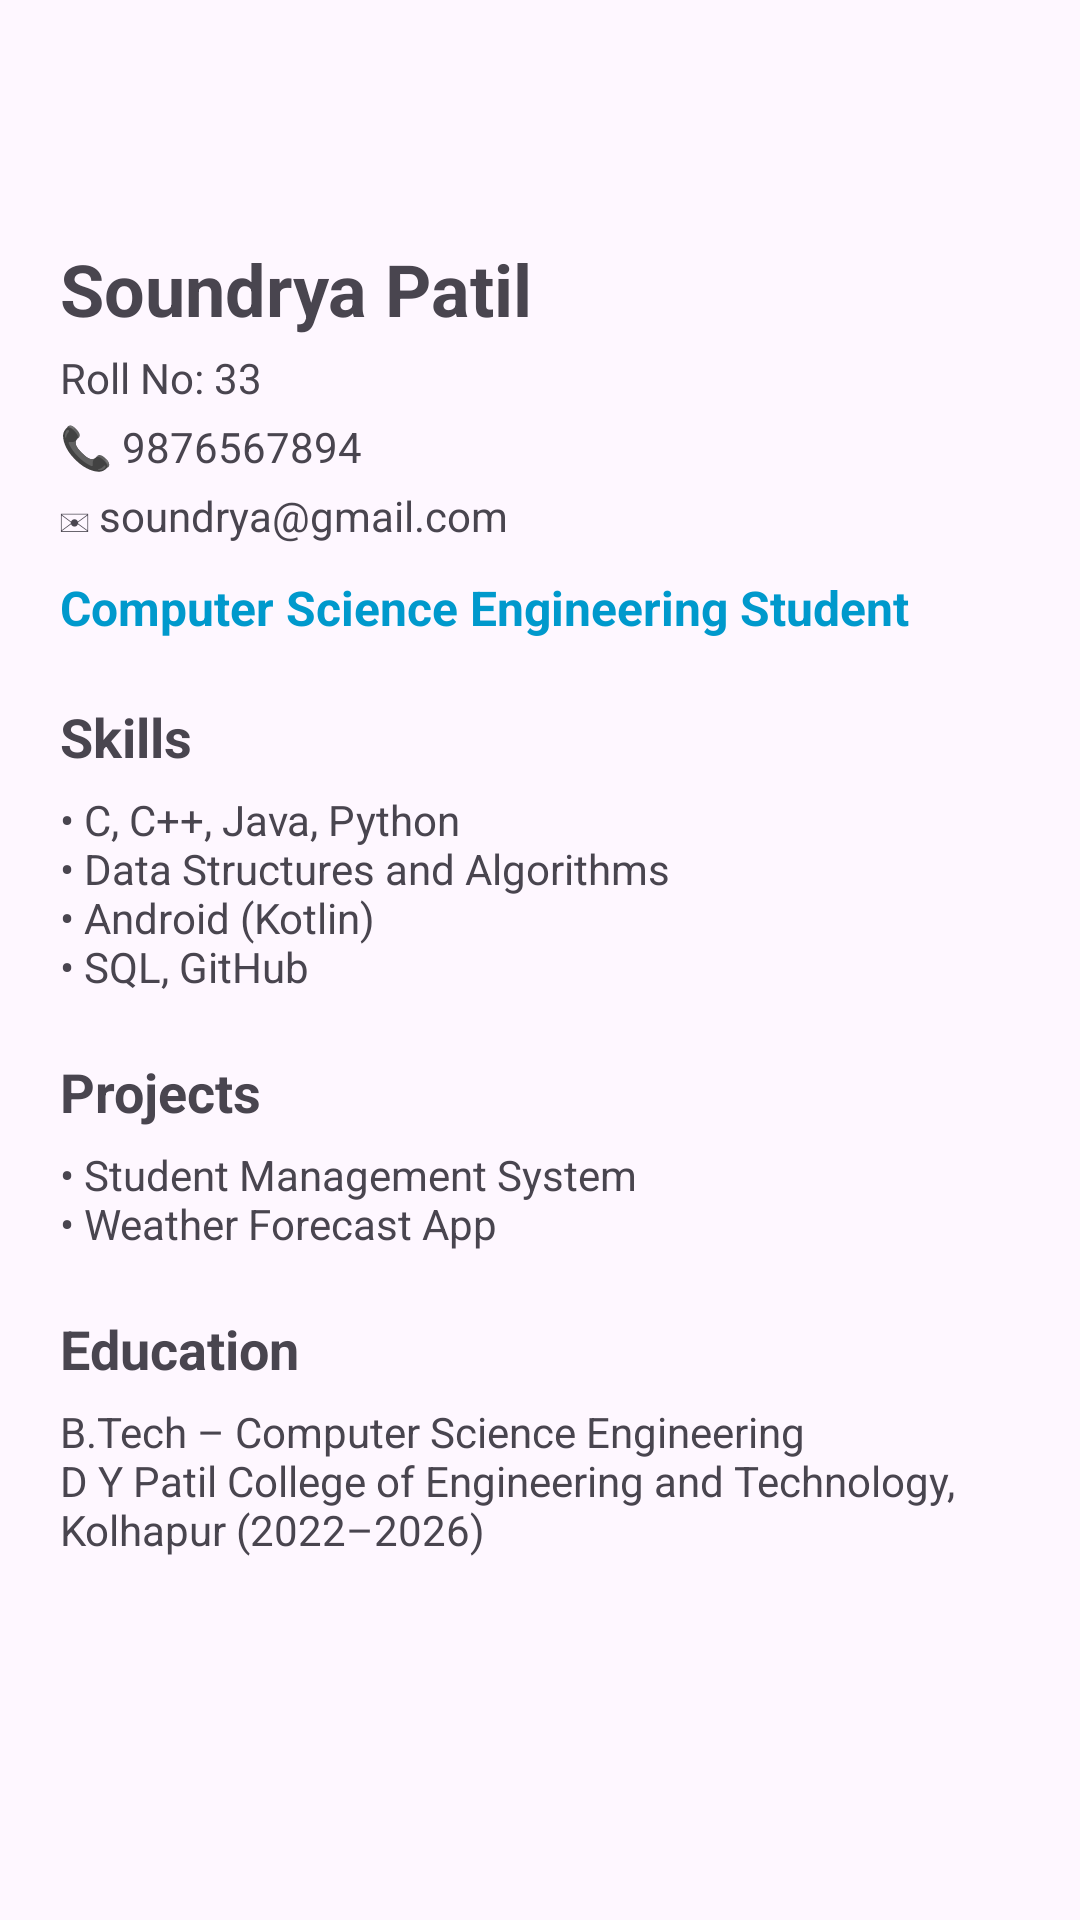

The Android layout XML behind this screen, and the referenced resources:
<!-- AndroidManifest.xml: application theme Theme.Layout -->
<!-- res/layout/activity_resume.xml -->
<?xml version="1.0" encoding="utf-8"?>
<ScrollView xmlns:android="http://schemas.android.com/apk/res/android"
    xmlns:app="http://schemas.android.com/apk/res-auto"
    xmlns:tools="http://schemas.android.com/tools"
    android:layout_width="match_parent"
    android:layout_height="match_parent"
    android:padding="20dp"
    tools:context=".ResumeActivity">

    <androidx.constraintlayout.widget.ConstraintLayout
        android:layout_width="match_parent"
        android:layout_height="wrap_content">

        
        <TextView
            android:id="@+id/tvName"
            android:layout_width="wrap_content"
            android:layout_height="wrap_content"
            android:text="Soundrya Patil"
            android:textSize="24sp"
            android:textStyle="bold"
            android:layout_marginTop="60dp"
            app:layout_constraintTop_toTopOf="parent"
            app:layout_constraintStart_toStartOf="parent" />

        
        <TextView
            android:id="@+id/tvRoll"
            android:layout_width="wrap_content"
            android:layout_height="wrap_content"
            android:text="Roll No: 33"
            android:textSize="14sp"
            android:layout_marginTop="4dp"
            app:layout_constraintTop_toBottomOf="@id/tvName"
            app:layout_constraintStart_toStartOf="parent" />

        
        <TextView
            android:id="@+id/tvPhone"
            android:layout_width="wrap_content"
            android:layout_height="wrap_content"
            android:text="📞 9876567894"
            android:textSize="14sp"
            android:layout_marginTop="4dp"
            app:layout_constraintTop_toBottomOf="@id/tvRoll"
            app:layout_constraintStart_toStartOf="parent" />

        
        <TextView
            android:id="@+id/tvEmail"
            android:layout_width="wrap_content"
            android:layout_height="wrap_content"
            android:text="✉ soundrya@gmail.com"
            android:textSize="14sp"
            android:layout_marginTop="4dp"
            app:layout_constraintTop_toBottomOf="@id/tvPhone"
            app:layout_constraintStart_toStartOf="parent" />

        
        <TextView
            android:id="@+id/tvTitle"
            android:layout_width="wrap_content"
            android:layout_height="wrap_content"
            android:text="Computer Science Engineering Student"
            android:textSize="16sp"
            android:textStyle="bold"
            android:textColor="@android:color/holo_blue_dark"
            android:layout_marginTop="10dp"
            app:layout_constraintTop_toBottomOf="@id/tvEmail"
            app:layout_constraintStart_toStartOf="parent" />

        
        <TextView
            android:id="@+id/tvSkillsHeader"
            android:layout_width="wrap_content"
            android:layout_height="wrap_content"
            android:text="Skills"
            android:textStyle="bold"
            android:textSize="18sp"
            android:layout_marginTop="20dp"
            app:layout_constraintTop_toBottomOf="@id/tvTitle"
            app:layout_constraintStart_toStartOf="parent" />

        
        <TextView
            android:id="@+id/tvSkills"
            android:layout_width="0dp"
            android:layout_height="wrap_content"
            android:text="• C, C++, Java, Python&#10;• Data Structures and Algorithms&#10;• Android (Kotlin)&#10;• SQL, GitHub"
            android:layout_marginTop="6dp"
            app:layout_constraintTop_toBottomOf="@id/tvSkillsHeader"
            app:layout_constraintStart_toStartOf="parent"
            app:layout_constraintEnd_toEndOf="parent" />

        
        <TextView
            android:id="@+id/tvProjectsHeader"
            android:layout_width="wrap_content"
            android:layout_height="wrap_content"
            android:text="Projects"
            android:textStyle="bold"
            android:textSize="18sp"
            android:layout_marginTop="20dp"
            app:layout_constraintTop_toBottomOf="@id/tvSkills"
            app:layout_constraintStart_toStartOf="parent" />

        
        <TextView
            android:id="@+id/tvProjects"
            android:layout_width="0dp"
            android:layout_height="wrap_content"
            android:text="• Student Management System&#10;• Weather Forecast App"
            android:layout_marginTop="6dp"
            app:layout_constraintTop_toBottomOf="@id/tvProjectsHeader"
            app:layout_constraintStart_toStartOf="parent"
            app:layout_constraintEnd_toEndOf="parent" />

        
        <TextView
            android:id="@+id/tvEducationHeader"
            android:layout_width="wrap_content"
            android:layout_height="wrap_content"
            android:text="Education"
            android:textStyle="bold"
            android:textSize="18sp"
            android:layout_marginTop="20dp"
            app:layout_constraintTop_toBottomOf="@id/tvProjects"
            app:layout_constraintStart_toStartOf="parent" />

        
        <TextView
            android:id="@+id/tvEducation"
            android:layout_width="0dp"
            android:layout_height="wrap_content"
            android:text="B.Tech – Computer Science Engineering&#10;D Y Patil College of Engineering and Technology, Kolhapur (2022–2026)"
            android:layout_marginTop="6dp"
            app:layout_constraintTop_toBottomOf="@id/tvEducationHeader"
            app:layout_constraintStart_toStartOf="parent"
            app:layout_constraintEnd_toEndOf="parent" />

    </androidx.constraintlayout.widget.ConstraintLayout>
</ScrollView>
<!-- resources referenced by this layout -->
<resources>
  <style name="Theme.Layout" parent="Base.Theme.Layout" />
  <style name="Base.Theme.Layout" parent="Theme.Material3.DayNight.NoActionBar">
          
          
      </style>
</resources>
